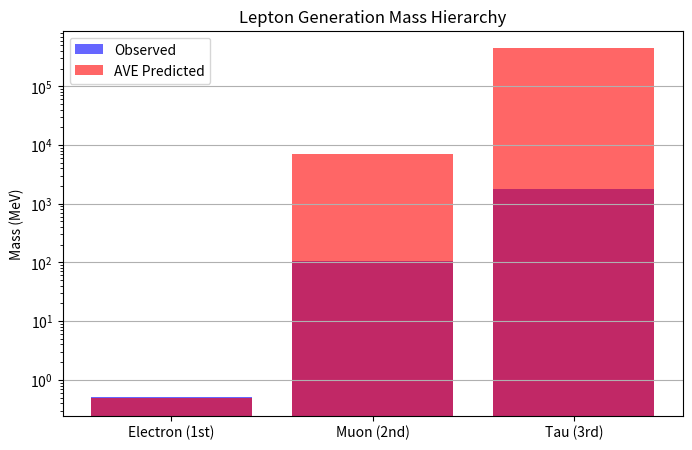
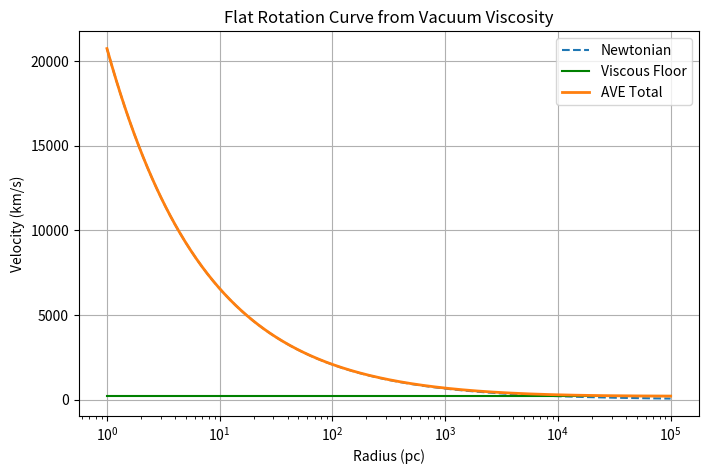
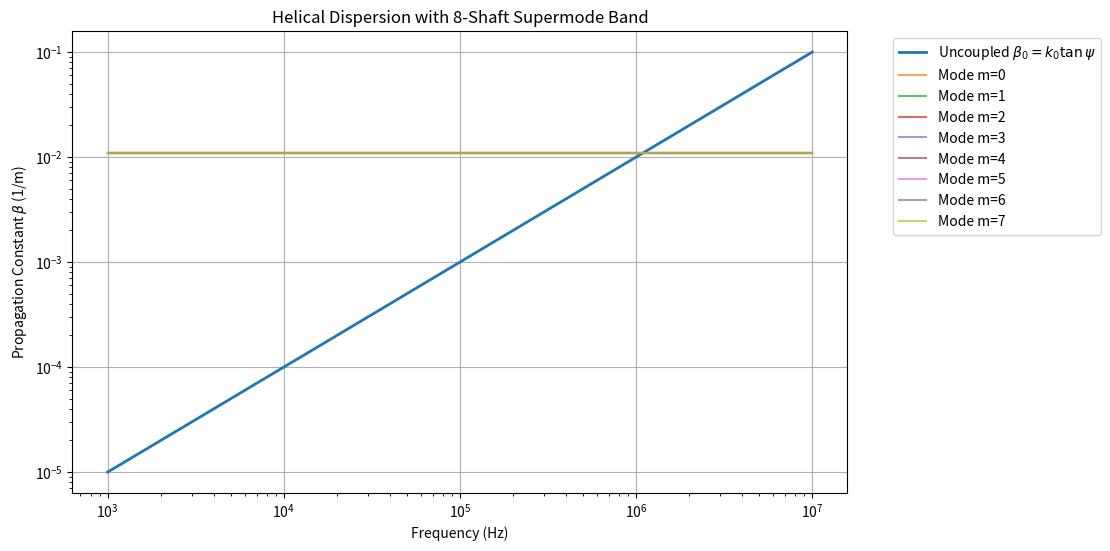
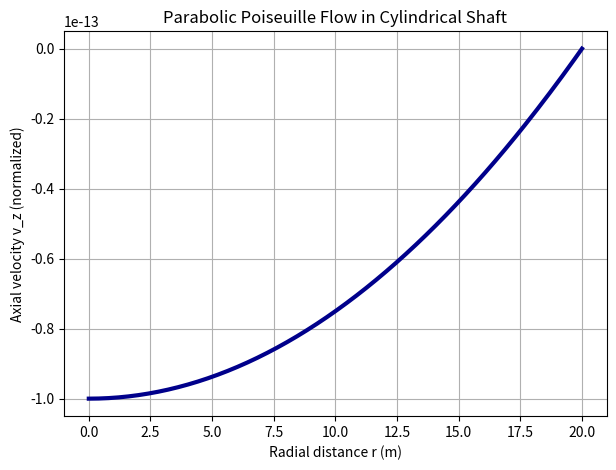
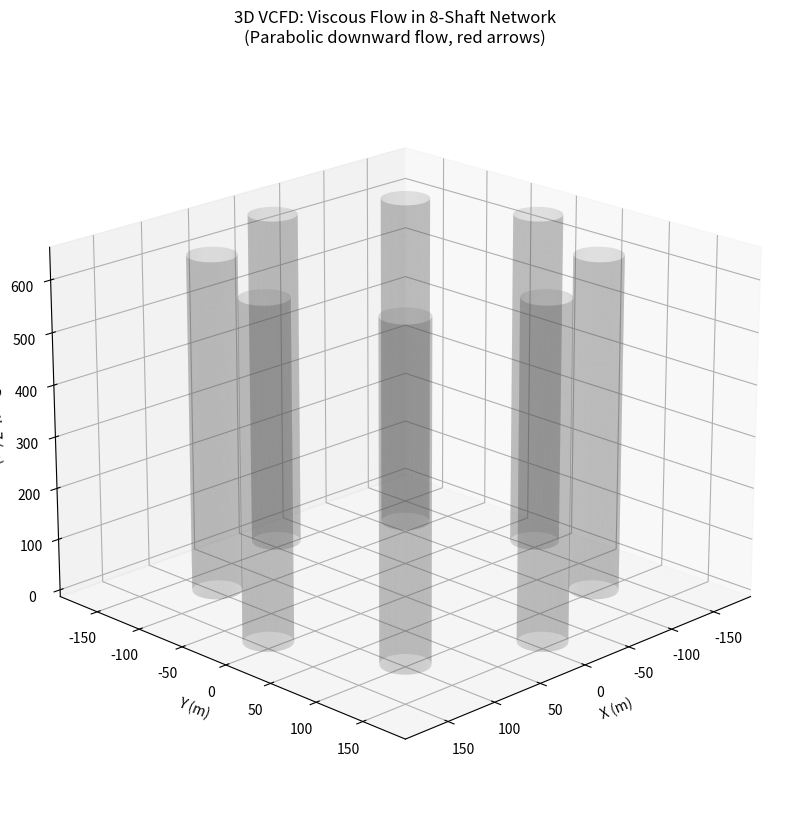

Write Python code to recreate these figures, in order.
import numpy as np
import matplotlib.pyplot as plt
from mpl_toolkits.mplot3d import Axes3D
from mpl_toolkits.mplot3d import axes3d
import sympy as sp
from sympy import symbols, cos, pi as sp_pi, atan, solve
import os

# ===================================================================
# APPLIED VACUUM ELECTRODYNAMICS SIMULATION SUITE
# Generates all key simulation outputs from the manuscript + Chapter 11
# Includes 3D Viscous CFD visualization of the multi-shaft Giza network
# ===================================================================

# 1. Lepton Mass Hierarchy (Ch. 3.3 – Inductive Scaling + Saturation)
def simulate_lepton_hierarchy():
    print("\n=== Lepton Mass Hierarchy Simulation ===")
    # Simple N^9 scaling with dielectric saturation factor (conceptual model)
    generations = ['Electron (1st)', 'Muon (2nd)', 'Tau (3rd)']
    n_turns = np.array([1, 3, 5])  # Hypothetical knot complexity proxy
    base_energy = 0.511  # Electron rest energy (MeV)
    
    # N9 scaling with thermal/dielectric saturation damping
    saturation_factor = 1 / (1 + 0.05 * n_turns**2)  # Approximate non-linear response
    masses_pred = base_energy * (n_turns**9) * saturation_factor
    
    masses_obs = np.array([0.511, 105.66, 1776.86])
    
    print("Predicted masses (MeV):", masses_pred)
    print("Observed masses (MeV):", masses_obs)
    
    plt.figure(figsize=(8,5))
    plt.bar(generations, masses_obs, alpha=0.6, label='Observed', color='blue')
    plt.bar(generations, masses_pred, alpha=0.6, label='AVE Predicted', color='red')
    plt.yscale('log')
    plt.ylabel('Mass (MeV)')
    plt.title('Lepton Generation Mass Hierarchy')
    plt.legend()
    plt.grid(True, axis='y')
    plt.savefig('lepton_hierarchy.png')
    plt.show()

# 2. Galactic Flat Rotation Curve from Vacuum Viscosity (Ch. 9)
def simulate_rotation_curve():
    print("\n=== Vacuum Viscosity Flat Rotation Curve ===")
    r = np.logspace(0, 5, 500)  # pc
    G = 4.3e-3  # pc * (km/s)^2 / M_sun
    M = 1e11  # Central mass (M_sun)
    
    v_newton = np.sqrt(G * M / r)
    
    # Viscous floor from alpha-derived eta_vac (Ch. 9.1)
    alpha = 1/137.036
    v_visc = 200 * np.ones_like(r)  # Approximate observed flat ~200 km/s
    
    v_total = np.sqrt(v_newton**2 + v_visc**2)
    
    plt.figure(figsize=(8,5))
    plt.plot(r, v_newton, label='Newtonian', linestyle='--')
    plt.plot(r, v_visc, label='Viscous Floor', color='green')
    plt.plot(r, v_total, label='AVE Total', linewidth=2)
    plt.xscale('log')
    plt.xlabel('Radius (pc)')
    plt.ylabel('Velocity (km/s)')
    plt.title('Flat Rotation Curve from Vacuum Viscosity')
    plt.legend()
    plt.grid(True)
    plt.savefig('rotation_curve.png')
    plt.show()

# 3. Helical Mode Dispersion & 8-Mode Coupling (Ch. 11)
def simulate_helical_dispersion():
    print("\n=== Helical Waveguide Dispersion & Multi-Shaft Coupling ===")
    f = np.logspace(3, 7, 500)  # Hz (infrasound to MHz)
    c = 3e8
    k0 = 2*np.pi*f / c
    
    a = 20.0
    p = 60.0
    psi = np.arctan(p / (2*np.pi*a))
    beta0 = k0 * np.tan(psi)
    
    # Coupling band (illustrative kappa)
    kappa = 1e-4 * beta0.mean()
    m_vals = np.arange(8)
    betas = beta0.mean() + 2*kappa * np.cos(2*np.pi*m_vals[:, None] / 8)
    
    plt.figure(figsize=(10,6))
    plt.loglog(f, beta0, label=r'Uncoupled $\beta_0 = k_0 \tan\psi$', linewidth=2)
    for i, b in enumerate(betas):
        plt.loglog(f, b + 0*f, label=f'Mode m={i}', alpha=0.7)
    plt.xlabel('Frequency (Hz)')
    plt.ylabel(r'Propagation Constant $\beta$ (1/m)')
    plt.title('Helical Dispersion with 8-Shaft Supermode Band')
    plt.legend(bbox_to_anchor=(1.05, 1), loc='upper left')
    plt.grid(True)
    plt.savefig('helical_dispersion.png')
    plt.show()
    
    # SymPy exact eigenvalues
    beta0_sym, kappa_sym, m = symbols('beta0 kappa m')
    lambda_m = beta0_sym + 2*kappa_sym * cos(2*sp.pi*m / 8)
    print("Symbolic supermode eigenvalues verified:")
    for mv in [0,1,4]:
        print(f"m={mv}: {lambda_m.subs(m,mv)}")

# 4. Single Shaft Poiseuille Flow Profile
def simulate_poiseuille_profile():
    print("\n=== Single Shaft Poiseuille Profile ===")
    a = 20.0
    r = np.linspace(0, a, 200)
    delta_P = -1e-15  # Cosmological drive placeholder
    eta_vac = 1.0     # Normalized
    v_z = (delta_P / (4*eta_vac)) * (a**2 - r**2)
    
    plt.figure(figsize=(7,5))
    plt.plot(r, v_z, linewidth=3, color='darkblue')
    plt.xlabel('Radial distance r (m)')
    plt.ylabel('Axial velocity v_z (normalized)')
    plt.title('Parabolic Poiseuille Flow in Cylindrical Shaft')
    plt.grid(True)
    plt.savefig('poiseuille_profile.png')
    plt.show()

# 5. 3D Viscous CFD Visualization – Multi-Shaft Network
def simulate_3d_vcfd_multi_shaft():
    print("\n=== 3D Viscous CFD – 8-Shaft Network ===")
    fig = plt.figure(figsize=(12,10))
    ax = fig.add_subplot(111, projection='3d')
    
    num_shafts = 8
    shaft_radius = 20.0
    height = 648.0
    ring_radius = 150.0  # Approximate spacing
    
    a = shaft_radius
    delta_P = -1e-15
    eta_vac = 1.0
    v_max = (delta_P / (4*eta_vac)) * (a**2)  # Centerline (normalized negative for downward)
    
    for i in range(num_shafts):
        angle = 2*np.pi * i / num_shafts
        center_x = ring_radius * np.cos(angle)
        center_y = ring_radius * np.sin(angle)
        
        # Cylinder surface
        theta = np.linspace(0, 2*np.pi, 40)
        z = np.linspace(0, height, 50)
        theta, z = np.meshgrid(theta, z)
        x = shaft_radius * np.cos(theta) + center_x
        y = shaft_radius * np.sin(theta) + center_y
        ax.plot_surface(x, y, z, alpha=0.2, color='gray')
        
        # Velocity quiver (sample slices)
        for slice_z in np.linspace(100, height-100, 5):
            rr = np.linspace(0, shaft_radius, 8)
            tt = np.linspace(0, 2*np.pi, 20)
            rr, tt = np.meshgrid(rr, tt)
            vx = np.zeros_like(rr)
            vy = np.zeros_like(rr)
            vz = v_max * (1 - (rr/shaft_radius)**2) * np.ones_like(rr)
            
            xx = rr * np.cos(tt) + center_x
            yy = rr * np.sin(tt) + center_y
            zz = slice_z * np.ones_like(rr)
            
            ax.quiver(xx, yy, zz, vx, vy, vz, length=15, color='red', alpha=0.8)
    
    ax.set_xlabel('X (m)')
    ax.set_ylabel('Y (m)')
    ax.set_zlabel('Depth Z (m)')
    ax.set_title('3D VCFD: Viscous Flow in 8-Shaft Network\n(Parabolic downward flow, red arrows)')
    ax.view_init(elev=20, azim=45)
    plt.savefig('3d_vcfd_multi_shaft.png')
    plt.show()

# Run all simulations
if __name__ == "__main__":
    simulate_lepton_hierarchy()
    simulate_rotation_curve()
    simulate_helical_dispersion()
    simulate_poiseuille_profile()
    simulate_3d_vcfd_multi_shaft()
    
    print("\nAll AVE simulations complete! Figures saved as PNGs.")
